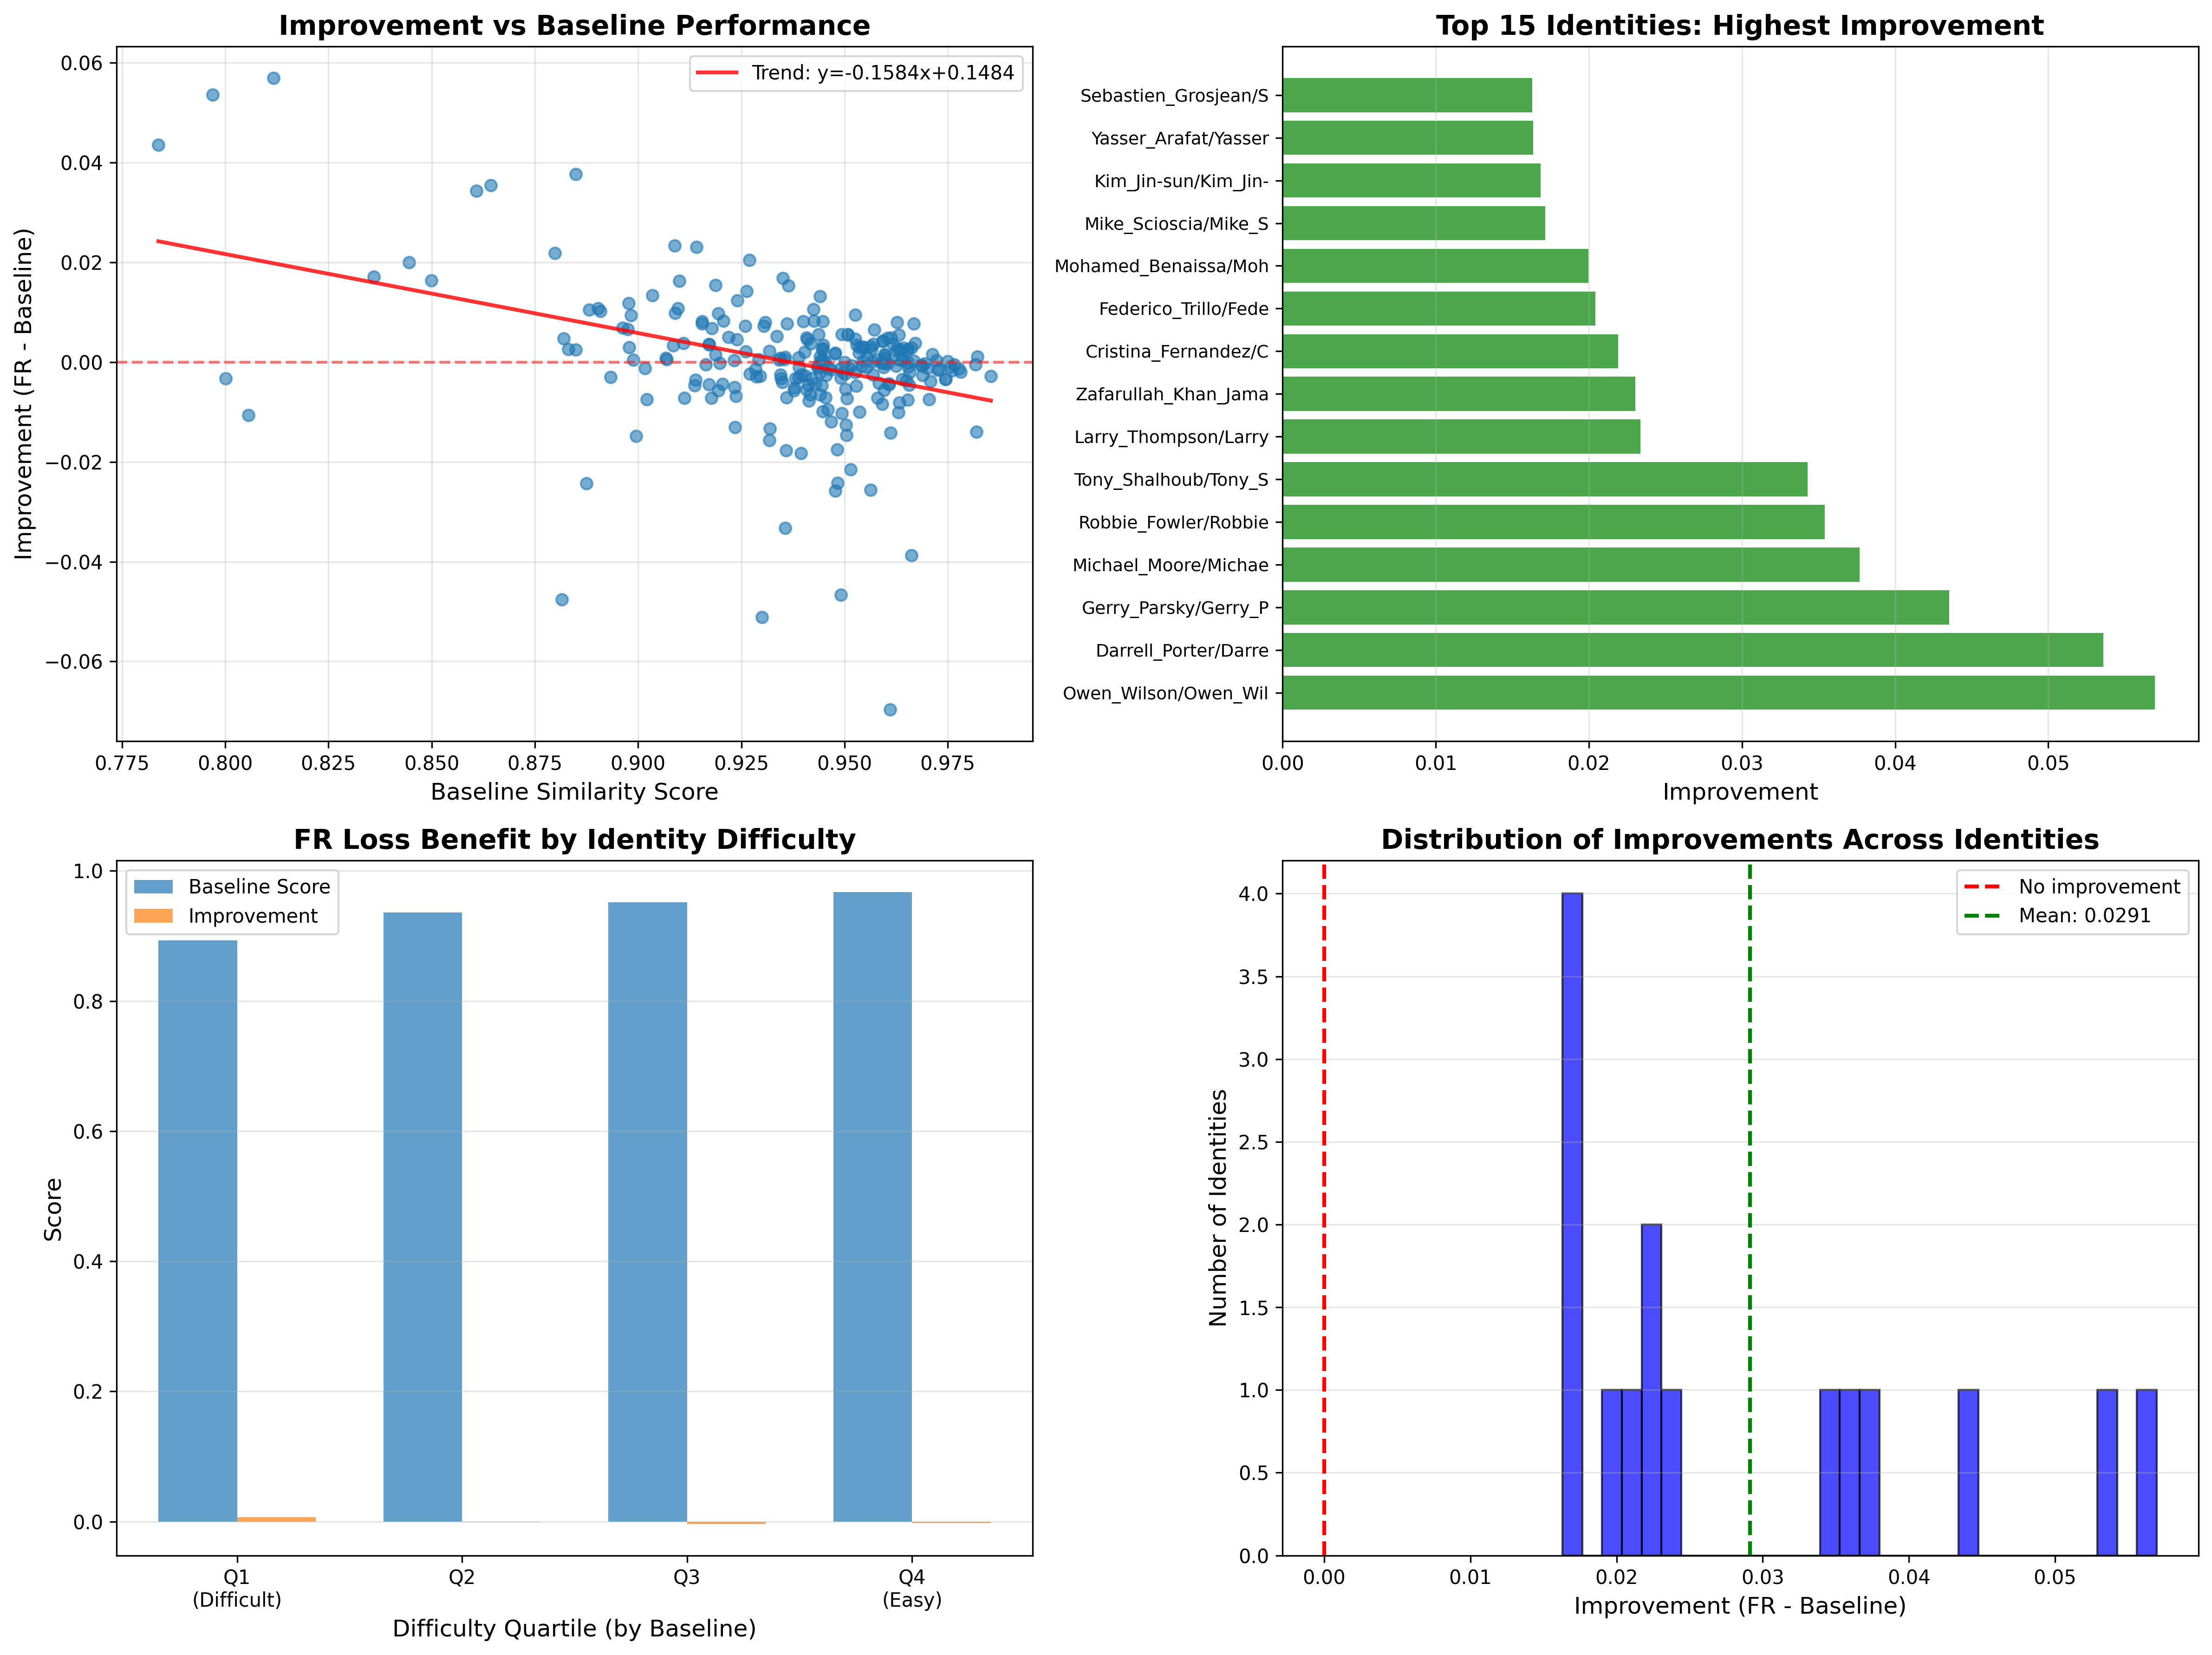

Source data for this figure (header and first rows):
identity, num_pairs, baseline_mean, fr_mean, improvement
Owen_Wilson/Owen_Wilson, 2, 0.8117, 0.8686, 0.05695
Darrell_Porter/Darrell_Porter, 2, 0.7969, 0.8505, 0.0536
Gerry_Parsky/Gerry_Parsky, 2, 0.7838, 0.8274, 0.04354
Michael_Moore/Michael_Moore, 2, 0.8849, 0.9225, 0.03769
Robbie_Fowler/Robbie_Fowler, 2, 0.8643, 0.8997, 0.03542
Tony_Shalhoub/Tony_Shalhoub, 3, 0.8608, 0.8951, 0.03429
Larry_Thompson/Larry_Thompson, 3, 0.9089, 0.9323, 0.02336
Zafarullah_Khan_Jamali/Zafarullah_Khan_J…, 2, 0.9142, 0.9372, 0.02303
Cristina_Fernandez/Cristina_Fernandez, 1, 0.8799, 0.9018, 0.0219
Federico_Trillo/Federico_Trillo, 2, 0.927, 0.9474, 0.02042
Mohamed_Benaissa/Mohamed_Benaissa, 2, 0.8445, 0.8645, 0.01997
Mike_Scioscia/Mike_Scioscia, 2, 0.8359, 0.8531, 0.01715
Kim_Jin-sun/Kim_Jin-sun, 2, 0.9351, 0.9519, 0.01685
Yasser_Arafat/Yasser_Arafat, 8, 0.8499, 0.8663, 0.01637
Sebastien_Grosjean/Sebastien_Grosjean, 4, 0.91, 0.9263, 0.0163
Barry_Zito/Barry_Zito, 1, 0.9187, 0.9342, 0.01544
Takashi_Sorimachi/Takashi_Sorimachi, 2, 0.9364, 0.9518, 0.01538
Aitor_Gonzalez/Aitor_Gonzalez, 1, 0.9263, 0.9405, 0.01419
Tim_Floyd/Tim_Floyd, 2, 0.9034, 0.9168, 0.01337
Terrell_Suggs/Terrell_Suggs, 1, 0.944, 0.9572, 0.01318
Jennifer_Rodriguez/Jennifer_Rodriguez, 2, 0.924, 0.9364, 0.0124
Isabelle_Huppert/Isabelle_Huppert, 2, 0.8978, 0.9096, 0.01182
Faye_Dunaway/Faye_Dunaway, 3, 0.9096, 0.9204, 0.01078
Adolfo_Rodriguez_Saa/Adolfo_Rodriguez_Sa…, 2, 0.8903, 0.901, 0.01077
Heath_Ledger/Heath_Ledger, 4, 0.9425, 0.9532, 0.01063
Alec_Baldwin/Alec_Baldwin, 4, 0.8881, 0.8986, 0.01047
Toni_Braxton/Toni_Braxton, 2, 0.8909, 0.9011, 0.01025
Jodie_Foster/Jodie_Foster, 3, 0.9089, 0.9188, 0.009883
Rachel_Hunter/Rachel_Hunter, 4, 0.9194, 0.9292, 0.009771
Leslie_Ann_Woodward/Leslie_Ann_Woodward, 2, 0.9526, 0.9622, 0.009517
Marissa_Jaret_Winokur/Marissa_Jaret_Wino…, 2, 0.8983, 0.9077, 0.009394
Anne_McLellan/Anne_McLellan, 2, 0.9426, 0.9509, 0.008232
Wayne_Ferreira/Wayne_Ferreira, 5, 0.9206, 0.9289, 0.008226
Cathy_Freeman/Cathy_Freeman, 2, 0.9155, 0.9237, 0.008206
Mike_Montgomery/Mike_Montgomery, 2, 0.9447, 0.9529, 0.008151
Bobby_Goldwater/Bobby_Goldwater, 2, 0.94, 0.9482, 0.008143
Bill_Graham/Bill_Graham, 9, 0.9308, 0.9388, 0.007997
Gloria_Allred/Gloria_Allred, 2, 0.9628, 0.9707, 0.00796
Simon_Cowell/Simon_Cowell, 2, 0.9667, 0.9745, 0.00775
Ralf_Schumacher/Ralf_Schumacher, 8, 0.9155, 0.9233, 0.007749
Oxana_Fedorova/Oxana_Fedorova, 4, 0.9361, 0.9438, 0.00773
Yevgeny_Kafelnikov/Yevgeny_Kafelnikov, 4, 0.9304, 0.9377, 0.007259
Phil_Mickelson/Phil_Mickelson, 2, 0.926, 0.9332, 0.007198
LeAnn_Rimes/LeAnn_Rimes, 2, 0.8963, 0.9032, 0.006902
Constance_Marie/Constance_Marie, 3, 0.9178, 0.9246, 0.006787
Blythe_Hartley/Blythe_Hartley, 2, 0.8975, 0.904, 0.00657
Charles_Bronson/Charles_Bronson, 2, 0.9573, 0.9638, 0.006517
Saeb_Erekat/Saeb_Erekat, 2, 0.9493, 0.9549, 0.005612
Jay_Leno/Jay_Leno, 3, 0.9508, 0.9563, 0.00553
Goldie_Hawn/Goldie_Hawn, 7, 0.9438, 0.9493, 0.005524
Richard_Crenna/Richard_Crenna, 2, 0.9632, 0.9687, 0.00552
Ellen_Engleman/Ellen_Engleman, 2, 0.9508, 0.9563, 0.005456
David_Nalbandian/David_Nalbandian, 13, 0.9336, 0.9388, 0.005173
Brooke_Shields/Brooke_Shields, 2, 0.9219, 0.9269, 0.005013
Tim_Duncan/Tim_Duncan, 4, 0.9408, 0.9457, 0.004918
Thomas_OBrien/Thomas_OBrien, 9, 0.9613, 0.9662, 0.004907
GL_Peiris/GL_Peiris, 4, 0.9604, 0.9652, 0.004822
Shane_Mosley/Shane_Mosley, 2, 0.882, 0.8867, 0.004719
Kamal_Kharrazi/Kamal_Kharrazi, 6, 0.9526, 0.9572, 0.004608
Candice_Bergen/Candice_Bergen, 3, 0.924, 0.9286, 0.00458
... 191 more rows
